Run: headless pygame with SDL's dummy video driver; simulated clock (each Clock.tick advances the game by its frame time, no real sleeping); random seed 0; keys injected as events and as key.get_pressed() state; no mouse input.
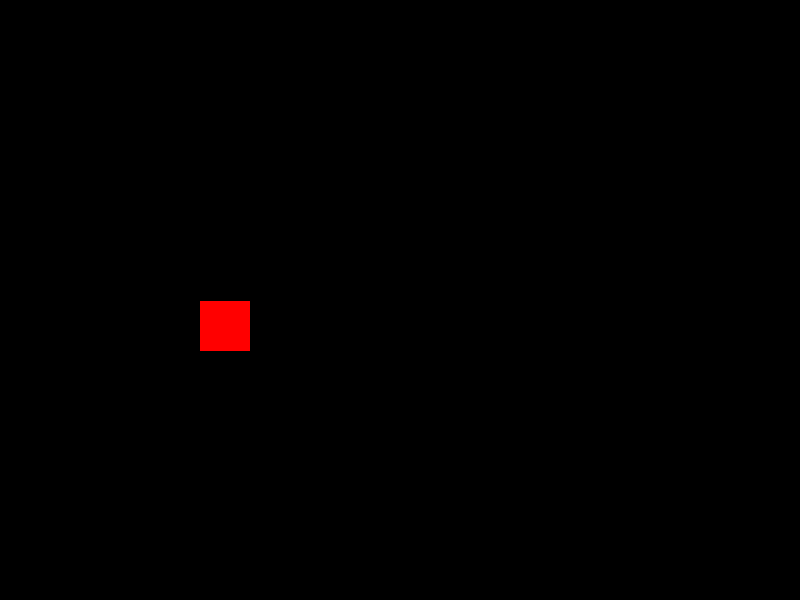
Frame 1 of 4 · flips 1–60 · no input
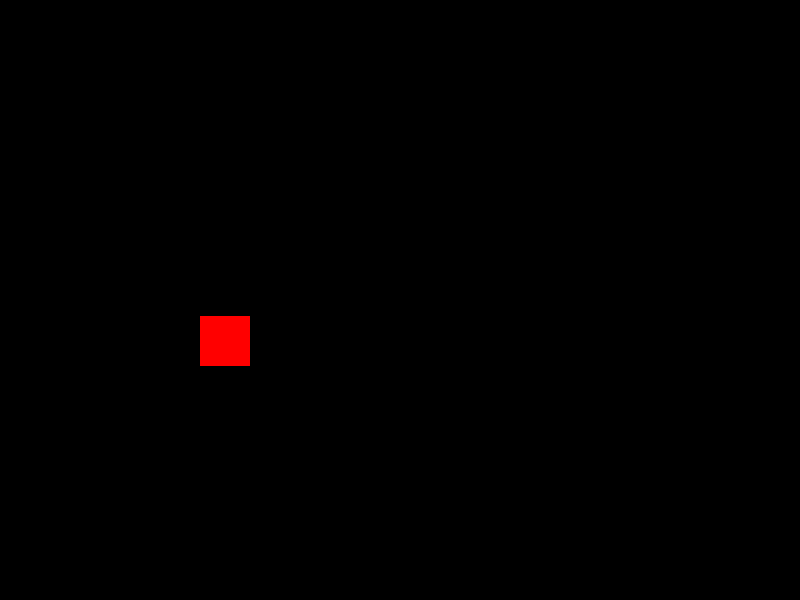
Frame 2 of 4 · flips 61–180 · tapped SPACE, RETURN · held RIGHT (→), D
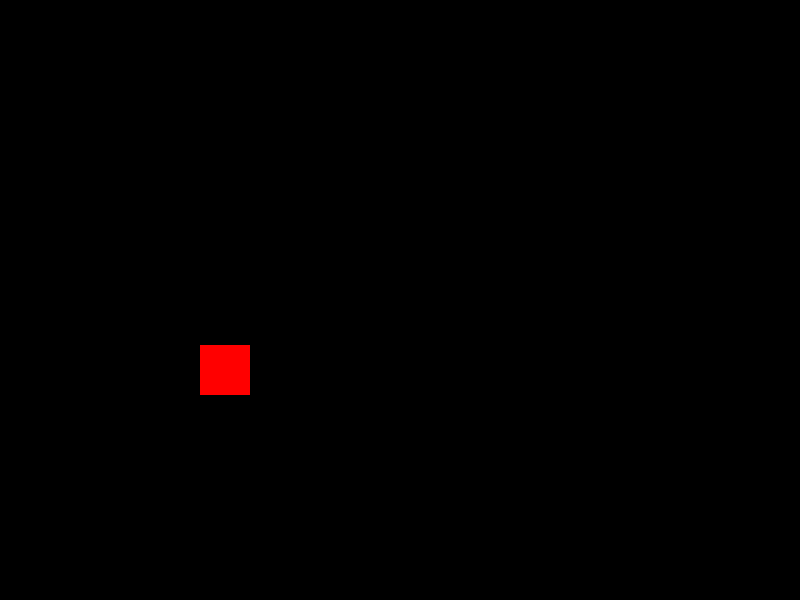
Frame 3 of 4 · flips 181–300 · held DOWN (↓), S
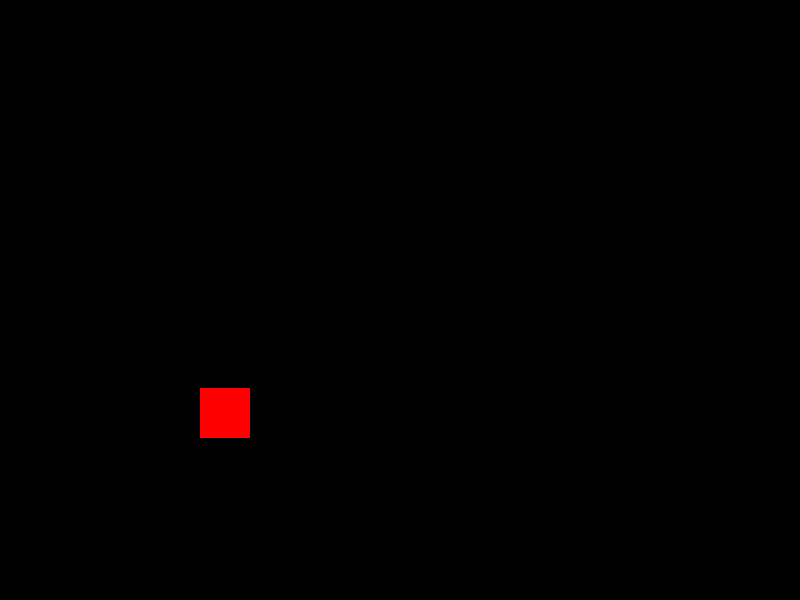
Frame 4 of 4 · flips 301–420 · held LEFT (←), A, UP (↑), W

The pygame program that drew these frames:

import pygame

pygame.init()

SCREEN_WIDTH = 800
SCREEN_HEIGHT = 600

screen = pygame.display.set_mode((SCREEN_WIDTH, SCREEN_HEIGHT))

pygame.display.set_caption("Flappy Bird")





# Bird variables
player_pos = [200, 300]
player_vel = 0
gravity = 0.001
lift = -1

run = True
while run:
    
    player_vel += gravity
    player_pos[1] += player_vel
    
    screen.fill((0, 0, 0))
    
    pygame.draw.rect(screen, (255, 0, 0), (player_pos[0], player_pos[1], 50, 50)) 
    
    key = pygame.key.get_pressed()
    
    if(key[pygame.K_SPACE]):
        player_pos[1] -= 2
    
        
    if(player_pos[0] < 0):
        player_pos[0] = 0
    
    if(player_pos[1] < 0):
        player_pos[1] = 0
        
    
    if(player_pos[1] > SCREEN_HEIGHT - 50):
        player_pos[1] = SCREEN_HEIGHT - 50
        player_vel = 0
    
    
    for event in pygame.event.get():
        if event.type == pygame.QUIT:
            run = False
            
    pygame.display.update()

pygame.quit()
